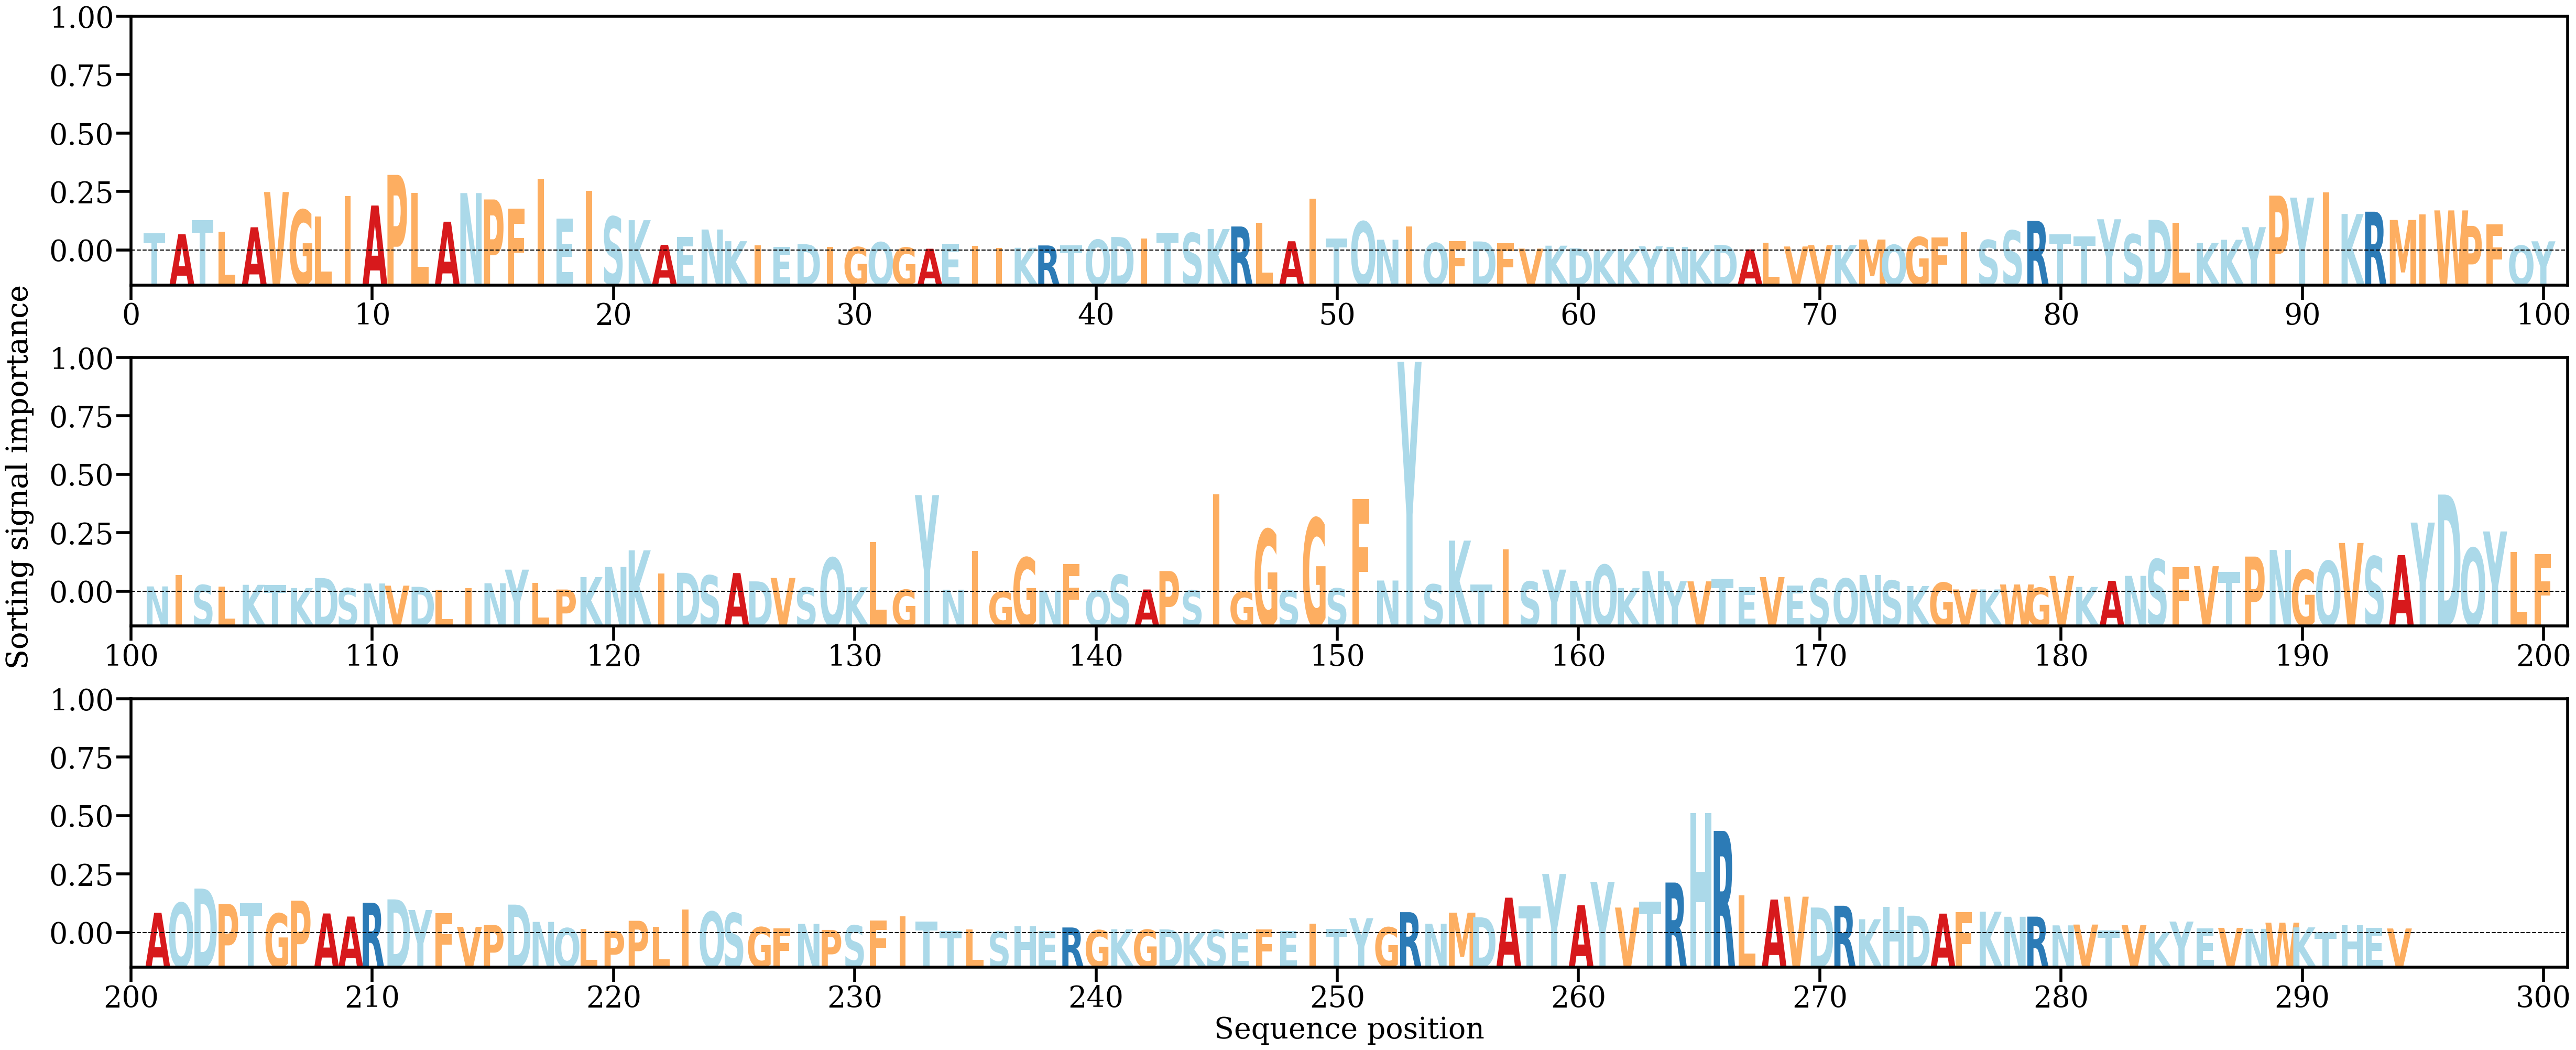

Data behind this chart, as committed beside it:
AA, Alpha
T, [0.0029076]
A, [0.0027315]
T, [0.00498306]
L, [0.00314775]
A, [0.00383547]
V, [0.00937379]
G, [0.00656547]
L, [0.00551695]
I, [0.00872827]
A, [0.00725303]
P, [0.01206549]
L, [0.00919912]
A, [0.00471045]
N, [0.00920721]
P, [0.00820522]
F, [0.0067444]
I, [0.01149221]
E, [0.00520688]
I, [0.00954895]
S, [0.0054963]
K, [0.00494483]
A, [0.00107613]
E, [0.00229947]
N, [0.0034836]
K, [0.00164597]
I, [0.00099534]
E, [0.00071387]
D, [0.00117821]
I, [0.00076822]
G, [0.00071835]
Q, [0.00147889]
G, [0.0006527]
A, [0.00045994]
E, [0.00122842]
I, [0.00089519]
I, [0.0006147]
K, [0.00061306]
R, [0.00098101]
T, [0.00097466]
Q, [0.00187417]
D, [0.00230303]
I, [0.00208973]
T, [0.00298348]
S, [0.00292937]
K, [0.00356247]
R, [0.00395921]
L, [0.00452185]
A, [0.0016387]
I, [0.00834432]
T, [0.00204758]
Q, [0.00473502]
N, [0.00187901]
I, [0.00397]
Q, [0.00136546]
F, [0.00164804]
D, [0.00160919]
F, [0.00133787]
V, [0.00048296]
K, [0.00094164]
D, [0.0005198]
... 234 more rows
